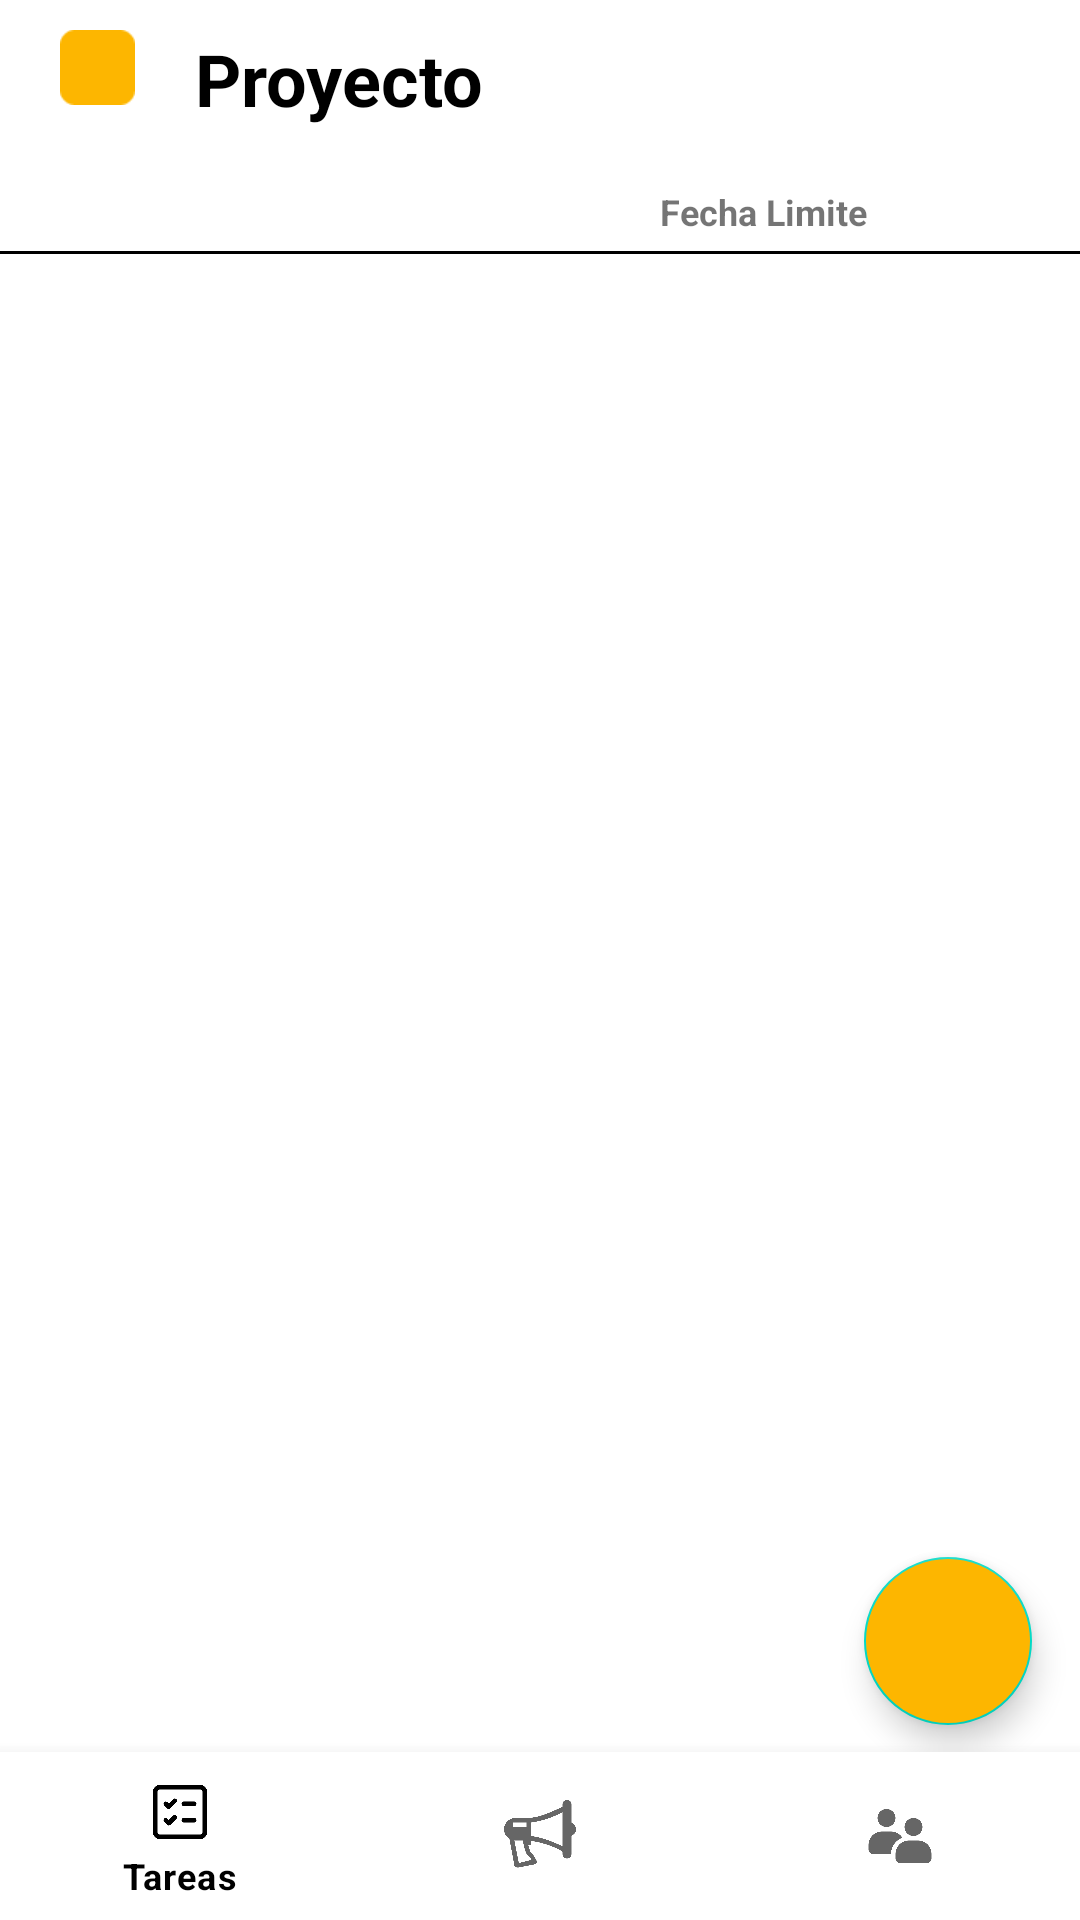

The Android layout XML behind this screen, and the referenced resources:
<!-- AndroidManifest.xml: application theme Theme.Memorand -->
<!-- res/layout/fragment_proyectos.xml -->
<?xml version="1.0" encoding="utf-8"?>
<androidx.coordinatorlayout.widget.CoordinatorLayout xmlns:android="http://schemas.android.com/apk/res/android"
    xmlns:app="http://schemas.android.com/apk/res-auto"
    android:layout_width="match_parent"
    android:layout_height="match_parent"
    android:theme="@style/Theme.Memorand"
    >

<LinearLayout
    android:layout_width="match_parent"
    android:layout_height="match_parent"
    android:orientation="vertical">
    <LinearLayout
        android:layout_width="match_parent"
        android:layout_height="wrap_content"
        android:orientation="horizontal">
        <ImageView
            android:id="@+id/ivProyectos"
            android:layout_width="25dp"
            android:layout_height="25dp"
            android:layout_marginStart="20dp"
            android:layout_marginVertical="10dp"
            android:src="@drawable/img_1"
            />
        <TextView
            android:id="@+id/tvProyectos"
            android:layout_width="wrap_content"
            android:layout_height="wrap_content"
            android:textSize="24dp"
            android:text="Proyecto"
            android:layout_marginVertical="10dp"
            android:layout_marginStart="20dp"
            android:layout_gravity="center"
            android:textStyle="bold"
            android:textColor="@color/black"/>
    </LinearLayout>

    <TextView
        android:layout_width="wrap_content"
        android:layout_height="wrap_content"
        android:text="Fecha Limite"
        android:layout_marginTop="10dp"
        android:textStyle="bold"
        android:textSize="12dp"
        android:layout_marginLeft="220dp"/>
    <View
        android:layout_width="wrap_content"
        android:layout_height="1dp"
        android:layout_marginTop="5dp"
        android:background="@color/black"/>


    <ListView
        android:id="@+id/listViewTareas"
        android:layout_width="match_parent"
        android:layout_height="match_parent" />

</LinearLayout>


        <com.google.android.material.bottomnavigation.BottomNavigationView
        android:layout_gravity="bottom"
            android:id="@+id/bottomNavigationView"
            android:layout_width="match_parent"
            android:layout_height="wrap_content"
            app:labelVisibilityMode="selected"
            app:menu="@menu/bottom_menu">
        </com.google.android.material.bottomnavigation.BottomNavigationView>


    <com.google.android.material.floatingactionbutton.FloatingActionButton
        android:id="@+id/fab"
        android:layout_width="wrap_content"
        android:layout_height="wrap_content"
        android:layout_marginEnd="16dp"
        android:layout_marginBottom="65dp"
        android:layout_gravity="bottom|end"
        android:backgroundTint="@color/color_botoninicio"
        android:src="@drawable/baseline_add_24"
        app:maxImageSize="40dp"
        app:tint="@color/white" />
    </androidx.coordinatorlayout.widget.CoordinatorLayout>
<!-- resources referenced by this layout -->
<resources>
  <color name="black">#FF000000</color>
  <color name="color_botoninicio"> #FDB600</color>
  <color name="white">#FFFFFFFF</color>
  <!-- drawable img_1: png bitmap (drawable, 348 bytes) -->
  <style name="Theme.Memorand" parent="Theme.MaterialComponents.DayNight.NoActionBar">
          <item name="colorPrimary">@color/black</item>
          <item name="colorPrimaryVariant">@color/black</item>
          <item name="android:statusBarColor">@color/black</item> 
  
  
      </style>
</resources>
